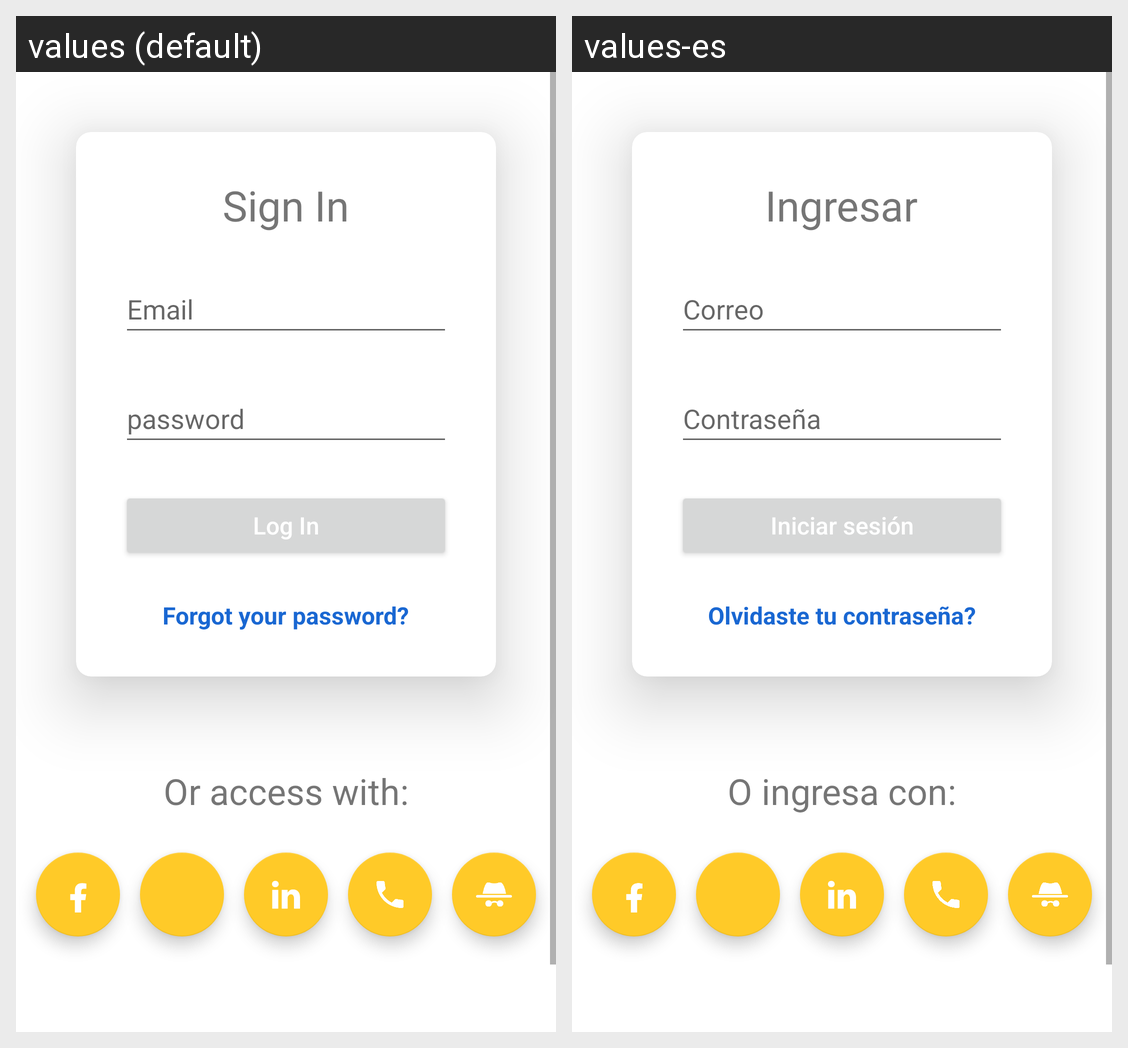

The same Android screen rendered under two of its app's locales, left to right. List the strings drawn on it with the default value and each locale's translation.
Android screen res/layout/alt_activity_login.xml rendered under 2 locales, left to right: values (default), values-es. Device: Nexus 5 (rendered at 1080×1920; each locale shown at half size, 540×960, under a caption strip naming it); theme Theme.FireNews.
Strings drawn on this screen, with the default value and each locale's value (text and hints the layout hard-codes, and strings that could not be matched under every locale, appear in the picture but are not listed):

sign_in
  values: Sign In
  values-es: Ingresar

email
  values: Email
  values-es: Correo

password
  values: password
  values-es: Contraseña

log_in
  values: Log In
  values-es: Iniciar sesión

forgot_your_password
  values: Forgot your password?
  values-es: Olvidaste tu contraseña?

or_access_with
  values: Or access with:
  values-es: O ingresa con:
